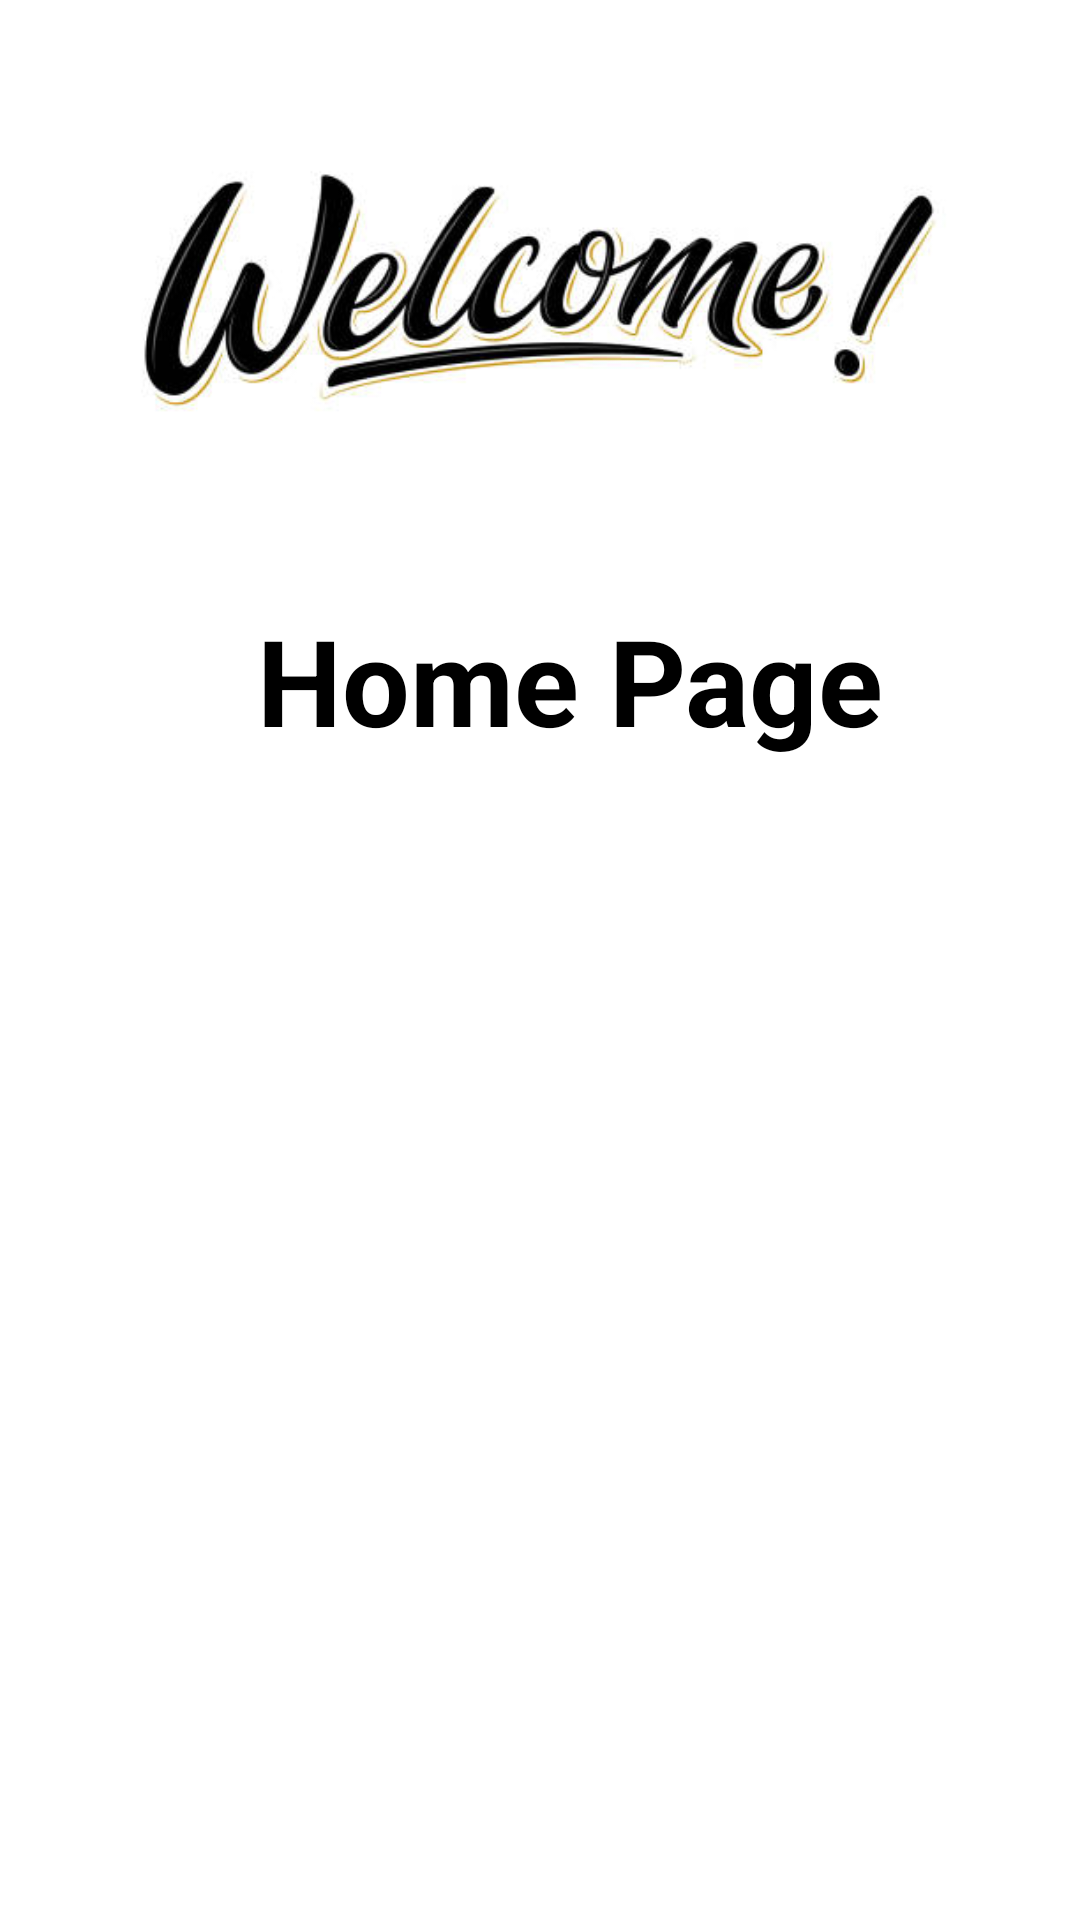

Layout XML and referenced resources for this Android screen:
<!-- AndroidManifest.xml: application theme Theme.Flex -->
<!-- res/layout/activity_home.xml -->
<?xml version="1.0" encoding="utf-8"?>
<RelativeLayout xmlns:android="http://schemas.android.com/apk/res/android"
    xmlns:app="http://schemas.android.com/apk/res-auto"
    xmlns:tools="http://schemas.android.com/tools"
    android:layout_width="match_parent"
    android:layout_height="match_parent"
    tools:context=".homepage">
    <ImageView
        android:id="@+id/imagehome"
        android:layout_width="match_parent"
        android:layout_height="200dp"
        android:src="@drawable/imagehome"
        />
    <TextView
        android:id="@+id/home_page"
        android:layout_width="300dp"
        android:layout_height="wrap_content"
        android:text="Home Page"
        android:textSize="40dp"
        android:textStyle="bold"
        android:textColor="@color/black"
        android:layout_below="@+id/imagehome"
        android:layout_marginLeft="40dp"
        android:gravity="center"/>
    <Button
        android:id="@+id/btnStudentprofile"
        android:layout_width="220dp"
        android:layout_height="wrap_content"
        android:text="Student Profile"
        android:textSize="10dp"
        android:textStyle="bold"
        android:layout_marginLeft="80dp"
        android:textColor="@color/white"
        android:gravity="center"
        android:onClick="goToProfile"
        android:layout_marginTop="10dp"
        android:layout_below="@+id/home_page"
        android:background="@drawable/button_rounded"
        />
    <Button
        android:id="@+id/btnmarks"
        android:layout_width="220dp"
        android:layout_height="wrap_content"
        android:text="Marks"
        android:layout_marginLeft="80dp"
        android:textSize="10dp"
        android:textStyle="bold"
        android:onClick="goToMarks"
        android:textColor="@color/white"
        android:gravity="center"
        android:layout_marginTop="20dp"
        android:layout_below="@+id/btnStudentprofile"
        android:background="@drawable/button_rounded"
        />
    <Button
        android:id="@+id/btnannouncement"
        android:layout_width="220dp"
        android:layout_height="wrap_content"
        android:text="Announcement"
        android:textSize="10dp"
        android:layout_marginLeft="80dp"
        android:textStyle="bold"
        android:textColor="@color/white"
        android:onClick="goToAnnouncements"
        android:gravity="center"
        android:layout_marginTop="20dp"
        android:layout_below="@+id/btnmarks"
        android:background="@drawable/button_rounded"
        />
    <Button
        android:id="@+id/btnattendance"
        android:layout_width="220dp"
        android:layout_height="wrap_content"
        android:text="Attendance"
        android:textSize="10dp"
        android:textStyle="bold"
        android:textColor="@color/white"
        android:onClick="goToAttendance"
        android:gravity="center"
        android:layout_marginLeft="80dp"
        android:layout_marginTop="20dp"
        android:layout_below="@+id/btnannouncement"
        android:background="@drawable/button_rounded"
        />
    <Button
        android:id="@+id/btntranscript"
        android:layout_width="220dp"
        android:layout_height="wrap_content"
        android:text="Transcript"
        android:textSize="10dp"
        android:layout_marginLeft="80dp"
        android:textStyle="bold"
        android:textColor="@color/white"
        android:gravity="center"
        android:onClick="goToTranscript"
        android:layout_marginTop="20dp"
        android:layout_below="@+id/btnattendance"
        android:background="@drawable/button_rounded"
        />
    <Button
        android:id="@+id/btntentative"
        android:layout_width="220dp"
        android:layout_marginLeft="80dp"
        android:layout_height="wrap_content"
        android:text="Tentative Study Plan"
        android:textSize="10dp"
        android:textStyle="bold"
        android:textColor="@color/white"
        android:gravity="center"
        android:layout_marginTop="20dp"
        android:layout_below="@+id/btntranscript"
        android:background="@drawable/button_rounded"
        />
</RelativeLayout>
<!-- resources referenced by this layout -->
<resources>
  <color name="black">#FF000000</color>
  <color name="white">#FFFFFFFF</color>
  <!-- drawable imagehome: jpeg bitmap (drawable, 16568 bytes) -->
  <style name="Theme.Flex" parent="Theme.MaterialComponents.DayNight.DarkActionBar">
          
          <item name="colorPrimary">@color/purple_500</item>
          <item name="colorPrimaryVariant">@color/purple_700</item>
          <item name="colorOnPrimary">@color/white</item>
          
          <item name="colorSecondary">@color/teal_200</item>
          <item name="colorSecondaryVariant">@color/teal_700</item>
          <item name="colorOnSecondary">@color/black</item>
          
          <item name="android:statusBarColor" tools:targetApi="l">?attr/colorPrimaryVariant</item>
          
      </style>
  <color name="purple_500">#FF6200EE</color>
  <color name="purple_700">#FF3700B3</color>
  <color name="teal_200">#FF03DAC5</color>
  <color name="teal_700">#FF018786</color>
</resources>
